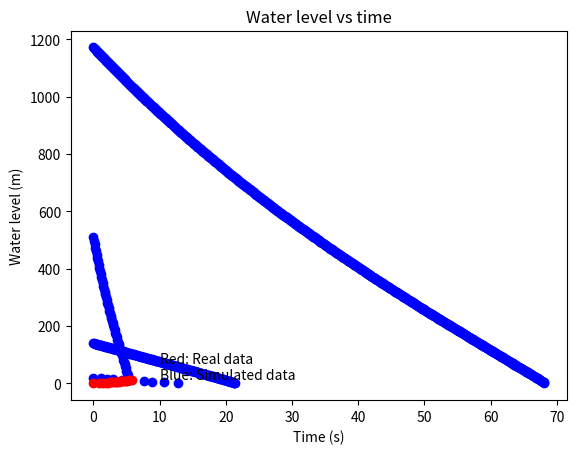

Reproduce this figure in Python.
import math
import matplotlib.pyplot as plt

## Determine flow rate given gravity gradient

# I need to find pressure at end given depth of water in the cylinder
def get_gravity_at_depth(depth, gravity_gradient, end_gravity):
    return end_gravity - gravity_gradient * depth

def get_discharge_velocity(water_height, gravity_gradient, end_gravity): #water height is water remaining in tank
        return math.sqrt(2* (end_gravity * water_height - 0.5 * gravity_gradient * water_height**2))

# volume flow rate
def get_volume_flow_rate(water_height, orifice_diameter, gravity_gradient, end_gravity):
    return get_discharge_velocity(water_height, gravity_gradient, end_gravity) * 3.14159 * (orifice_diameter / 2)**2

# get time to empty - must integrate over time since flow rate is not constant
def get_time_to_empty(water_height, orifice_diameter, gravity_gradient, end_gravity, initial_water_volume, cylinder_diameter):
    lost_volume = 0
    time = 0
    dt = 0.1
    while lost_volume < initial_water_volume:
        current_water_height = (initial_water_volume - lost_volume) / (3.14159 * (cylinder_diameter / 2)**2)
        g_avg = (end_gravity + gravity_gradient * current_water_height) / 2
        discharge_velocity = math.sqrt(2 * g_avg * current_water_height)
        #discharge_velocity = get_discharge_velocity(current_water_height, gravity_gradient, end_gravity)
        discharge_volume = discharge_velocity * 3.14159 * (orifice_diameter / 2)**2
        lost_volume += discharge_volume * dt
        #plt.plot(time, current_water_height , 'ro', label="Simulated Data") #graphs the volume of water remaining
        plt.plot(time, discharge_velocity * 100, 'bo')
        time += dt
    return time

def get_volume(height, diameter):
    return 3.14159 * (diameter / 2)**2 * height
    


#Initial test: water draining from a cylinder
filled_height = 0.2 #m
orifice_diameter = 0.0065 #6.5mm
tube_inner_diameter = 0.0568 #m
water_volume = get_volume(filled_height, tube_inner_diameter)

estimated_empty_time = get_time_to_empty(filled_height, orifice_diameter, 0, 9.8, water_volume, tube_inner_diameter)
print(estimated_empty_time)
#12 seconds in trial

# Compute real horizontal velocity from measured water trace
arm_length = 0.44 #m - from center of rotation to orifice

horizontal_displacement = 2.74 - arm_length #m
vertical_displacement = 1.32 #m

def compute_horizontal_velocity(gravity, horizontal_displacement, vertical_displacement):
    return math.sqrt(2 * gravity * horizontal_displacement / (1 - (vertical_displacement / horizontal_displacement)**2))

real_horizontal_velocity = compute_horizontal_velocity(9.8, horizontal_displacement, vertical_displacement)
print(real_horizontal_velocity)

#Computer theoretical horizontal velocity at exit
number_of_rotations = 11 - 4.5 
time_to_complete = 5.8 - 3.2

angular_velocity = number_of_rotations * 2 * 3.14159 / time_to_complete #rad/s

arm_length = 0.44 #m
tube_length = 0.23 #m

def get_gravity_at_point(angular_velocity, rotation_radius):
    return angular_velocity**2 * rotation_radius

end_gravity = get_gravity_at_point(angular_velocity, arm_length)
gravity_gradient = (end_gravity - get_gravity_at_point(angular_velocity, arm_length - tube_length)) / tube_length

theoretical_horizontal_velocity = get_discharge_velocity(tube_length, gravity_gradient, end_gravity)
print(theoretical_horizontal_velocity)





#calculate real water level
water_volume = 3.141 * (tube_inner_diameter / 2)**2 * tube_length * 0.75 #m^3 - 75% full

estimated_empty_time = get_time_to_empty(tube_length, orifice_diameter, gravity_gradient, end_gravity, water_volume, tube_inner_diameter)

#Real data
water_level = [20, 18, 16, 14, 12, 10, 8, 6, 4, 2]

timestamps = [
    0,
    1.1,
    2.03333333333334,
    3.03333333333334,
    4.36666666666667,
    5.56666666666667,
    7.63333333333337,
    8.79999999999997,
    10.6,
    12.7333333333334
]

plt.plot(timestamps, water_level, 'bo', label='Real data')
plt.title('Water level vs time')
plt.xlabel('Time (s)')
plt.ylabel('Water level (cm)')
plt.text(10, 15, 'Red: Real data\nBlue: Simulated data')

plt.title('Simulated water level vs time')
plt.xlabel('Time (s)')
plt.ylabel('Water level along length (cm)')

#Plot angular velcoity vs time
time = [
    0, 0.9, 1.36666666666667, 1.66666666666667, 2, 2.23333333333333, 2.5, 
    2.73333333333333, 3, 3.2, 3.43333333333333, 3.6, 3.8, 3.96666666666667, 
    4.16666666666667, 4.33333333333333, 4.5, 4.7, 4.9, 5.03333333333333, 
    5.4, 5.6, 5.8
]

position = [0, 0.5, 1, 1.5, 2, 2.5, 3, 3.5, 4, 4.5, 5, 5.5, 6, 6.5, 7, 7.5, 8, 8.5, 9, 9.5, 10, 10.5, 11]

plt.plot(time, position, 'ro')
plt.title('Position vs time')
plt.xlabel('Time (s)')
plt.ylabel('Position (revolutions)')


#Solution

#Problem variables
cylinder_length = 50 #m
cylinder_diameter = 3 #m
tank_length = 10 #m
orifice_diameter = 0.5 #m

gravity_gradient = 0.392 #9.81 / (cylinder_length/2) #m/s^2 per m
print(gravity_gradient)

water_volume = get_volume(tank_length, cylinder_diameter)

water_density = 1000 #kg/m^3
air_density = 1.2 #kg/m^3

discharge_time = get_time_to_empty(tank_length, orifice_diameter, gravity_gradient, 9.81, water_volume, cylinder_diameter)

start_velocity = get_discharge_velocity(tank_length, gravity_gradient, 9.81)
print(start_velocity)

print(discharge_time)

plt.title('Water level vs time')
plt.xlabel('Time (s)')
plt.ylabel('Water level (m)')
